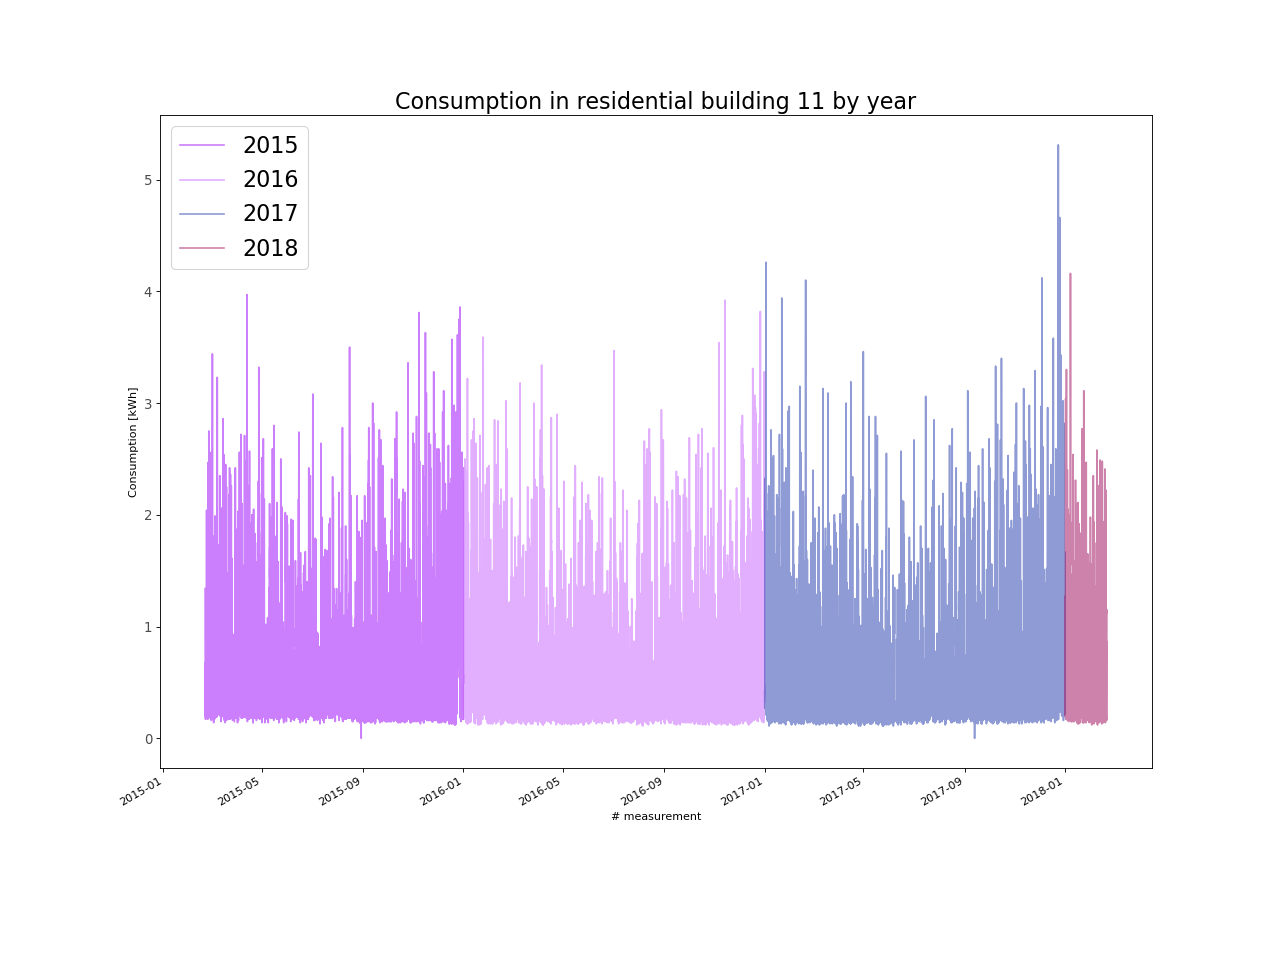

The table this chart was drawn from, first rows:
, energy_kWh
2015-02-21 00:00:00, 1.34
2015-02-21 01:00:00, 0.8
2015-02-21 02:00:00, 0.23
2015-02-21 03:00:00, 0.21
2015-02-21 04:00:00, 0.22
2015-02-21 05:00:00, 0.2
2015-02-21 06:00:00, 0.2
2015-02-21 07:00:00, 0.44
2015-02-21 08:00:00, 0.47
2015-02-21 09:00:00, 0.68
2015-02-21 10:00:00, 0.42
2015-02-21 11:00:00, 0.28
2015-02-21 12:00:00, 0.17
2015-02-21 13:00:00, 0.17
2015-02-21 14:00:00, 0.31
2015-02-21 15:00:00, 0.19
2015-02-21 16:00:00, 0.19
2015-02-21 17:00:00, 0.19
2015-02-21 18:00:00, 0.21
2015-02-21 19:00:00, 0.45
2015-02-21 20:00:00, 0.42
2015-02-21 21:00:00, 0.4
2015-02-21 22:00:00, 0.51
2015-02-21 23:00:00, 0.46
2015-02-22 00:00:00, 0.41
2015-02-22 01:00:00, 0.4
2015-02-22 02:00:00, 0.41
2015-02-22 03:00:00, 0.4
2015-02-22 04:00:00, 0.41
2015-02-22 05:00:00, 0.28
2015-02-22 06:00:00, 0.26
2015-02-22 07:00:00, 0.46
2015-02-22 08:00:00, 0.4
2015-02-22 09:00:00, 0.61
2015-02-22 10:00:00, 0.96
2015-02-22 11:00:00, 0.49
2015-02-22 12:00:00, 0.45
2015-02-22 13:00:00, 0.41
2015-02-22 14:00:00, 0.53
2015-02-22 15:00:00, 0.63
2015-02-22 16:00:00, 0.39
2015-02-22 17:00:00, 0.57
2015-02-22 18:00:00, 0.6
2015-02-22 19:00:00, 1.54
2015-02-22 20:00:00, 2.04
2015-02-22 21:00:00, 1.17
2015-02-22 22:00:00, 1.29
2015-02-22 23:00:00, 0.73
2015-02-23 00:00:00, 0.38
2015-02-23 01:00:00, 0.29
2015-02-23 02:00:00, 0.22
2015-02-23 03:00:00, 0.21
2015-02-23 04:00:00, 0.19
2015-02-23 05:00:00, 0.34
2015-02-23 06:00:00, 0.41
2015-02-23 07:00:00, 0.91
2015-02-23 08:00:00, 0.29
2015-02-23 09:00:00, 0.28
2015-02-23 10:00:00, 0.73
2015-02-23 11:00:00, 0.2
... 26,244 more rows
